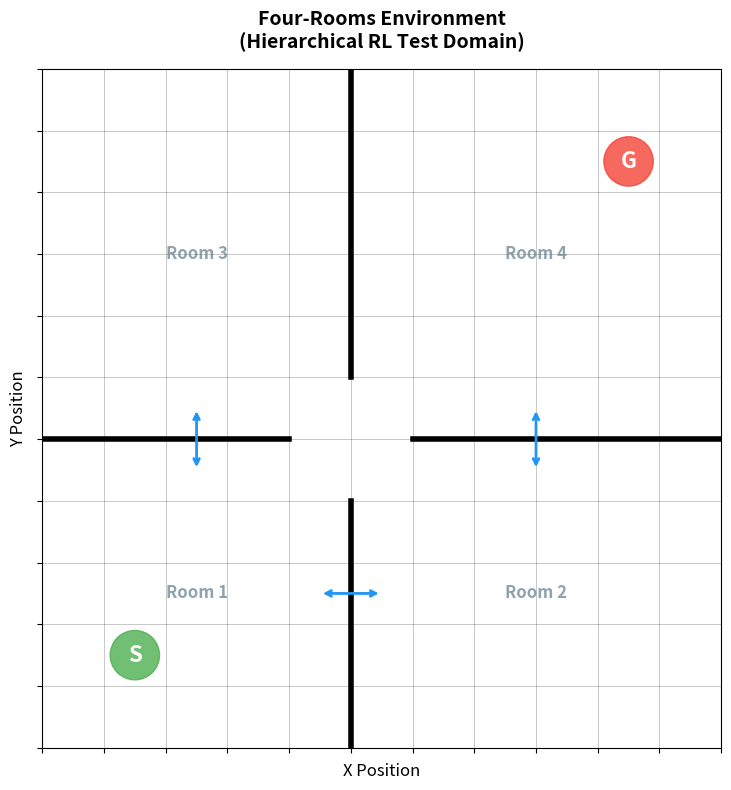

Write the Python code that produced this figure. (Note: this script raises an exception after producing the figure.)
"""
Generate Hierarchical RL visualizations
1. Four-rooms environment diagram
2. Learning curves comparison (flat vs hierarchical)
"""
import numpy as np
import matplotlib.pyplot as plt
import matplotlib.patches as patches

# Set random seed for reproducibility
np.random.seed(42)

# ============================================================================
# 1. Four-Rooms Environment Visualization
# ============================================================================

fig, ax = plt.subplots(figsize=(8, 8))

# Grid size
grid_size = 11

# Draw grid
for i in range(grid_size + 1):
    ax.plot([0, grid_size], [i, i], 'k-', linewidth=0.5, alpha=0.3)
    ax.plot([i, i], [0, grid_size], 'k-', linewidth=0.5, alpha=0.3)

# Draw walls (four-rooms structure)
walls = [
    # Vertical walls
    [(5, 0), (5, 4)],   # Bottom left vertical wall
    [(5, 6), (5, 11)],  # Top left vertical wall
    # Horizontal walls
    [(0, 5), (4, 5)],   # Left horizontal wall
    [(6, 5), (11, 5)],  # Right horizontal wall
]

for wall in walls:
    x_coords = [wall[0][0], wall[1][0]]
    y_coords = [wall[0][1], wall[1][1]]
    ax.plot(x_coords, y_coords, 'k-', linewidth=4)

# Mark start and goal positions
start = (1, 1)
goal = (9, 9)

# Draw start (green)
start_circle = patches.Circle(
    (start[0] + 0.5, start[1] + 0.5), 0.4,
    color='#4CAF50', alpha=0.8, zorder=3
)
ax.add_patch(start_circle)
ax.text(start[0] + 0.5, start[1] + 0.5, 'S', fontsize=16, fontweight='bold',
        ha='center', va='center', color='white')

# Draw goal (red)
goal_circle = patches.Circle(
    (goal[0] + 0.5, goal[1] + 0.5), 0.4,
    color='#F44336', alpha=0.8, zorder=3
)
ax.add_patch(goal_circle)
ax.text(goal[0] + 0.5, goal[1] + 0.5, 'G', fontsize=16, fontweight='bold',
        ha='center', va='center', color='white')

# Label the four rooms
room_labels = [
    ('Room 1', 2.5, 2.5),
    ('Room 2', 8, 2.5),
    ('Room 3', 2.5, 8),
    ('Room 4', 8, 8),
]
for label, x, y in room_labels:
    ax.text(x, y, label, fontsize=12, ha='center', va='center',
            color='#607D8B', alpha=0.7, fontweight='bold')

# Mark doorways with arrows
doorway_color = '#2196F3'
# Bottom doorway (room 1 to room 2)
ax.annotate('', xy=(5.5, 2.5), xytext=(4.5, 2.5),
            arrowprops=dict(arrowstyle='<->', color=doorway_color, lw=2))
# Left doorway (room 1 to room 3)
ax.annotate('', xy=(2.5, 5.5), xytext=(2.5, 4.5),
            arrowprops=dict(arrowstyle='<->', color=doorway_color, lw=2))
# Right doorway (room 2 to room 4)
ax.annotate('', xy=(8, 5.5), xytext=(8, 4.5),
            arrowprops=dict(arrowstyle='<->', color=doorway_color, lw=2))

ax.set_xlim(0, grid_size)
ax.set_ylim(0, grid_size)
ax.set_aspect('equal')
ax.set_title('Four-Rooms Environment\n(Hierarchical RL Test Domain)',
             fontsize=14, fontweight='bold', pad=15)
ax.set_xlabel('X Position', fontsize=12)
ax.set_ylabel('Y Position', fontsize=12)

# Remove tick labels for cleaner look
ax.set_xticks(range(grid_size + 1))
ax.set_yticks(range(grid_size + 1))
ax.set_xticklabels([])
ax.set_yticklabels([])

plt.tight_layout()
plt.savefig('/home/chirag/ds-book/book/course-21/ch61/diagrams/four_rooms_env.png',
            dpi=150, bbox_inches='tight', facecolor='white')
print("Saved four-rooms environment to diagrams/four_rooms_env.png")
plt.close()

# ============================================================================
# 2. Learning Curves Comparison
# ============================================================================

n_episodes = 500

# Flat Q-learning: slower learning due to sparse rewards
flat_returns = []
for i in range(n_episodes):
    if i < 100:
        # Very slow initial learning
        base = -200 + i * 0.5
        noise = np.random.normal(0, 30)
    elif i < 300:
        # Gradual improvement
        base = -150 + (i - 100) * 0.8
        noise = np.random.normal(0, 25)
    else:
        # Eventually learns but high variance
        base = -90 + (i - 300) * 0.3
        noise = np.random.normal(0, 20)
    flat_returns.append(base + noise)

# Hierarchical Q-learning: faster learning with options
hier_returns = []
for i in range(n_episodes):
    if i < 50:
        # Quick initial progress with options
        base = -200 + i * 2
        noise = np.random.normal(0, 25)
    elif i < 200:
        # Rapid improvement
        base = -100 + (i - 50) * 1.2
        noise = np.random.normal(0, 20)
    else:
        # Converges to near-optimal
        base = -20 + (i - 200) * 0.05
        noise = np.random.normal(0, 10)
    hier_returns.append(base + noise)

# Smooth curves
def smooth(y, window=20):
    return np.convolve(y, np.ones(window)/window, mode='valid')

flat_smooth = smooth(flat_returns)
hier_smooth = smooth(hier_returns)

# Create comparison plot
plt.figure(figsize=(10, 6))

plt.plot(flat_smooth, label='Flat Q-Learning', linewidth=2, alpha=0.8, color='#F44336')
plt.plot(hier_smooth, label='Hierarchical QL (Options)', linewidth=2, alpha=0.8, color='#4CAF50')

plt.xlabel('Episode', fontsize=12)
plt.ylabel('Average Return', fontsize=12)
plt.title('Hierarchical RL: Learning Efficiency Comparison',
          fontsize=14, fontweight='bold')
plt.legend(fontsize=11, loc='lower right')
plt.grid(True, alpha=0.3)

# Add annotations
plt.annotate('Options enable faster\ntemporal abstraction',
            xy=(150, hier_smooth[130]), xytext=(250, -150),
            arrowprops=dict(arrowstyle='->', color='#4CAF50', lw=1.5),
            fontsize=10, color='#4CAF50')

plt.annotate('Flat RL struggles with\nsparse rewards',
            xy=(200, flat_smooth[180]), xytext=(300, -180),
            arrowprops=dict(arrowstyle='->', color='#F44336', lw=1.5),
            fontsize=10, color='#F44336')

plt.tight_layout()
plt.savefig('/home/chirag/ds-book/book/course-21/ch61/diagrams/hierarchical_rl_comparison.png',
            dpi=150, bbox_inches='tight', facecolor='white')
print("Saved hierarchical RL comparison to diagrams/hierarchical_rl_comparison.png")
plt.close()
